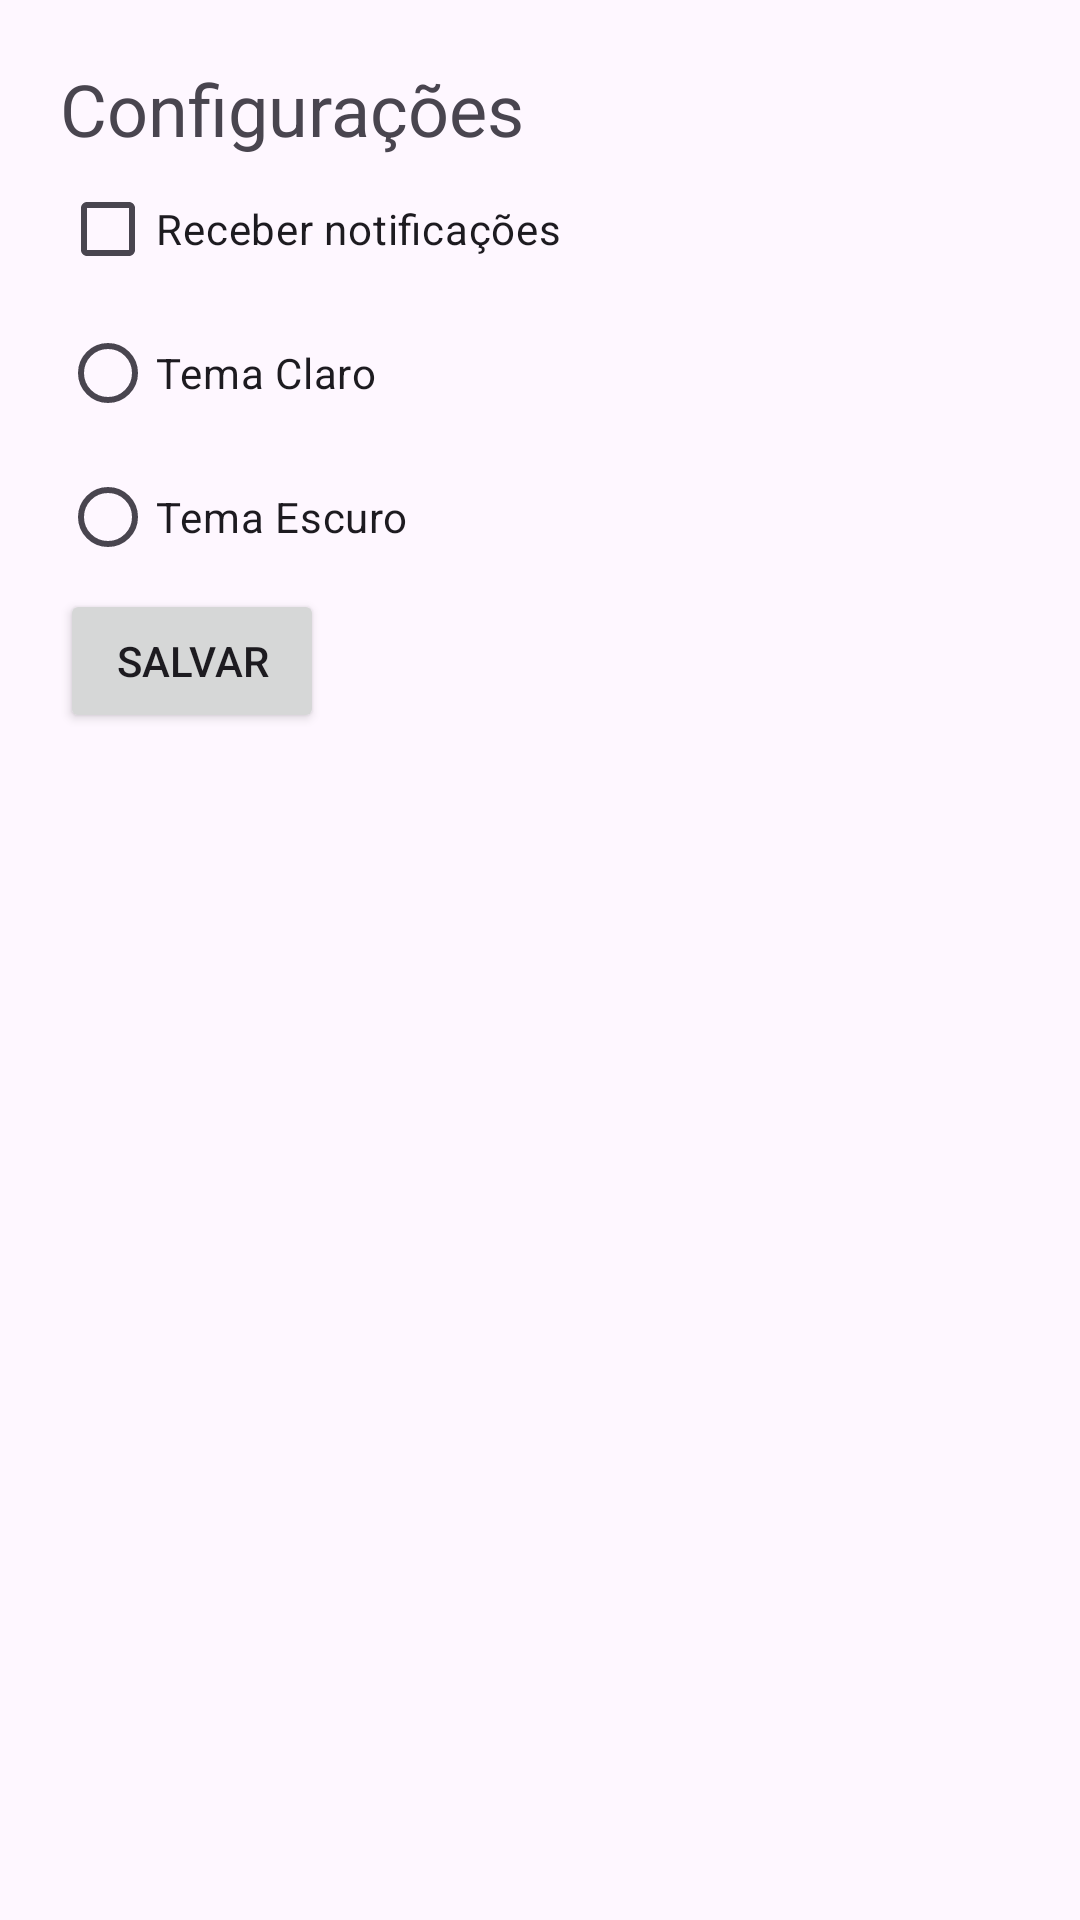

Produce the Android XML layout that renders to this screen, including the resource entries it uses.
<!-- AndroidManifest.xml: application theme Theme.TurismoBH -->
<!-- res/layout/activity_config.xml -->
<ScrollView xmlns:android="http://schemas.android.com/apk/res/android"
    android:layout_width="match_parent"
    android:layout_height="match_parent">

    <LinearLayout
        android:orientation="vertical"
        android:padding="20dp"
        android:layout_width="match_parent"
        android:layout_height="wrap_content">

        <TextView
            android:text="Configurações"
            android:textSize="24sp"
            android:layout_width="wrap_content"
            android:layout_height="wrap_content"/>

        <CheckBox
            android:id="@+id/checkNotificacoes"
            android:text="Receber notificações"
            android:layout_width="wrap_content"
            android:layout_height="wrap_content"/>

        <RadioGroup
            android:id="@+id/radioTema"
            android:layout_width="wrap_content"
            android:layout_height="wrap_content">

            <RadioButton
                android:id="@+id/radioClaro"
                android:text="Tema Claro"
                android:layout_width="wrap_content"
                android:layout_height="wrap_content"/>

            <RadioButton
                android:id="@+id/radioEscuro"
                android:text="Tema Escuro"
                android:layout_width="wrap_content"
                android:layout_height="wrap_content"/>
        </RadioGroup>

        <Button
            android:id="@+id/btnSalvar"
            android:text="Salvar"
            android:layout_width="wrap_content"
            android:layout_height="wrap_content"/>

    </LinearLayout>
</ScrollView>
<!-- resources referenced by this layout -->
<resources>
  <style name="Theme.TurismoBH" parent="Base.Theme.TurismoBH" />
  <style name="Base.Theme.TurismoBH" parent="Theme.Material3.DayNight.NoActionBar">
          
          
      </style>
</resources>
